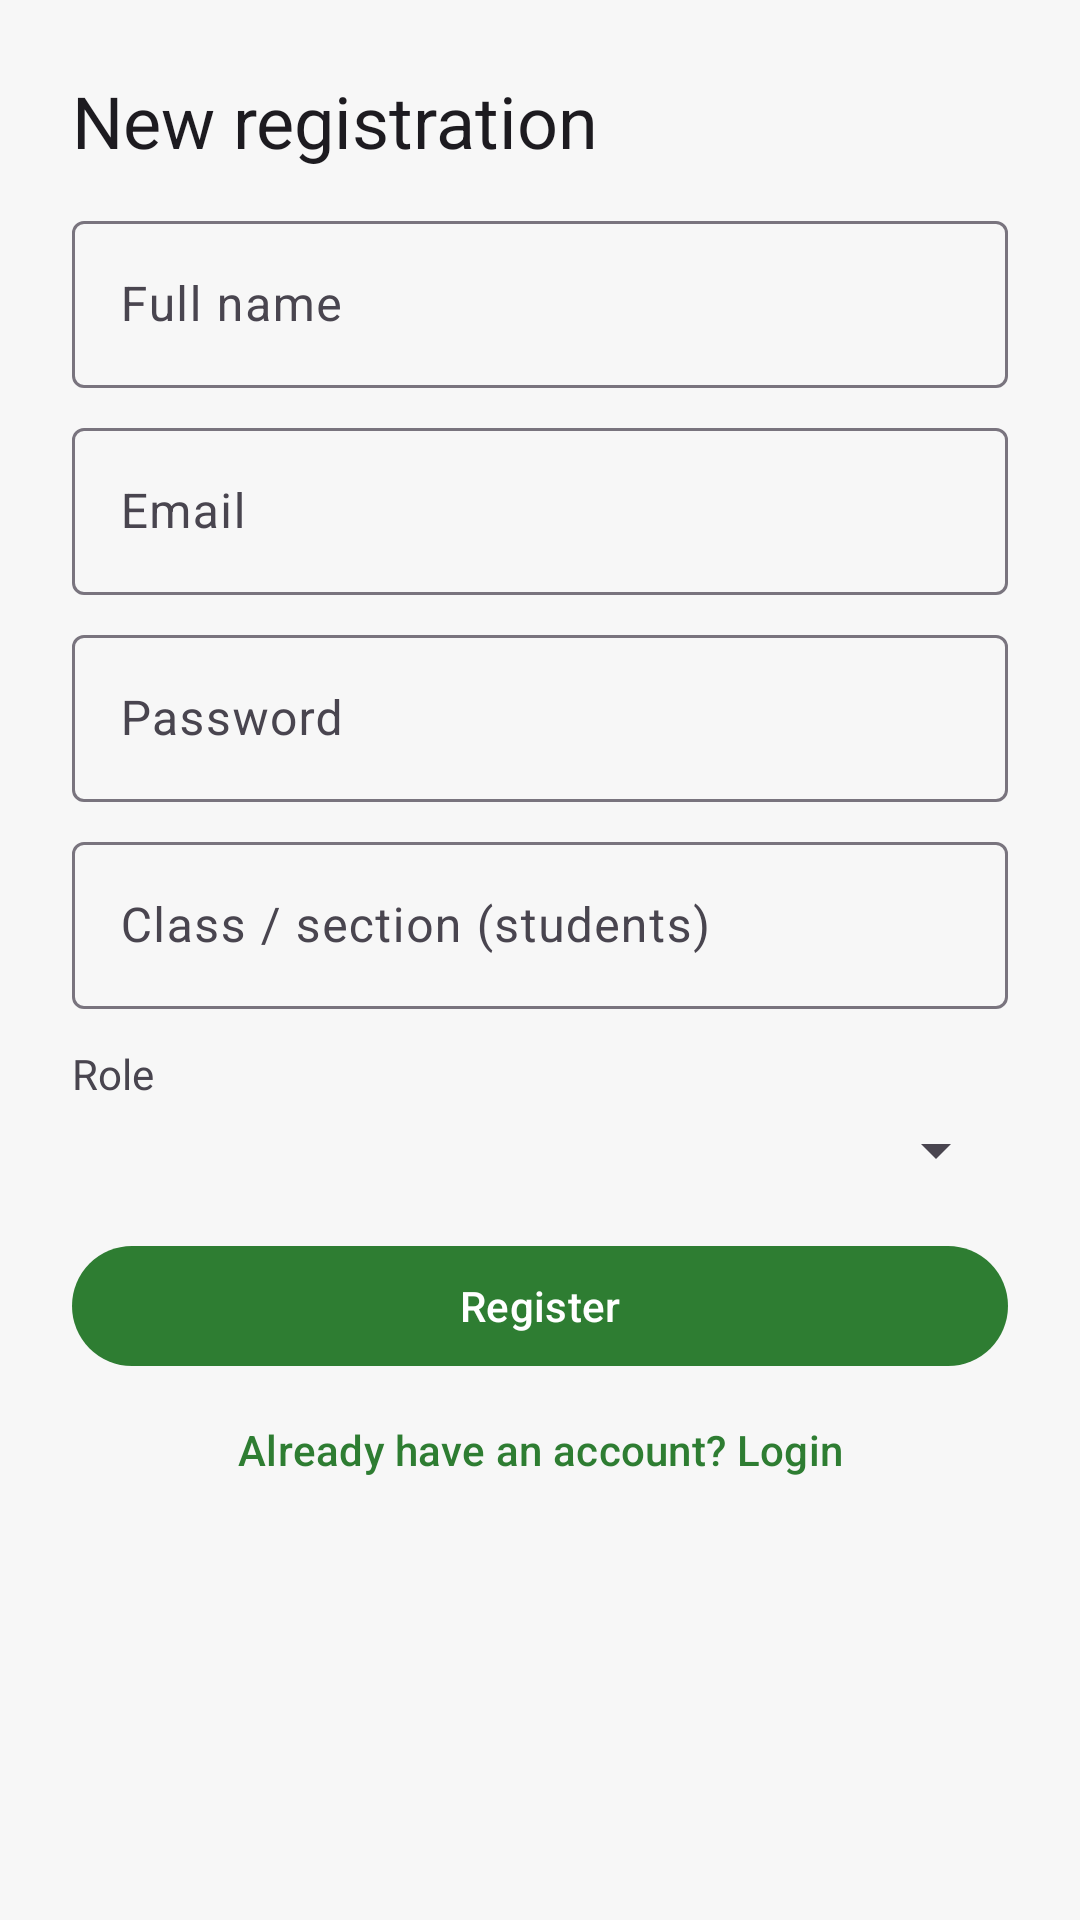

Here is an Android app screen rendered from its layout file. Give the layout XML and the strings, colors and styles it references.
<!-- AndroidManifest.xml: application theme Theme.NammaPustaka -->
<!-- res/layout/fragment_register.xml -->
<?xml version="1.0" encoding="utf-8"?>
<ScrollView xmlns:android="http://schemas.android.com/apk/res/android"
    android:layout_width="match_parent"
    android:layout_height="match_parent">

    <LinearLayout
        android:layout_width="match_parent"
        android:layout_height="wrap_content"
        android:orientation="vertical"
        android:padding="24dp">

        <TextView
            android:layout_width="wrap_content"
            android:layout_height="wrap_content"
            android:text="@string/register_title"
            android:textAppearance="?attr/textAppearanceHeadlineSmall" />

        <com.google.android.material.textfield.TextInputLayout
            android:layout_width="match_parent"
            android:layout_height="wrap_content"
            android:layout_marginTop="12dp"
            android:hint="@string/full_name">

            <com.google.android.material.textfield.TextInputEditText
                android:id="@+id/etName"
                android:layout_width="match_parent"
                android:layout_height="wrap_content" />
        </com.google.android.material.textfield.TextInputLayout>

        <com.google.android.material.textfield.TextInputLayout
            android:layout_width="match_parent"
            android:layout_height="wrap_content"
            android:layout_marginTop="8dp"
            android:hint="@string/email">

            <com.google.android.material.textfield.TextInputEditText
                android:id="@+id/etEmail"
                android:layout_width="match_parent"
                android:layout_height="wrap_content"
                android:inputType="textEmailAddress" />
        </com.google.android.material.textfield.TextInputLayout>

        <com.google.android.material.textfield.TextInputLayout
            android:layout_width="match_parent"
            android:layout_height="wrap_content"
            android:layout_marginTop="8dp"
            android:hint="@string/password">

            <com.google.android.material.textfield.TextInputEditText
                android:id="@+id/etPassword"
                android:layout_width="match_parent"
                android:layout_height="wrap_content"
                android:inputType="textPassword" />
        </com.google.android.material.textfield.TextInputLayout>

        <com.google.android.material.textfield.TextInputLayout
            android:layout_width="match_parent"
            android:layout_height="wrap_content"
            android:layout_marginTop="8dp"
            android:hint="@string/class_hint">

            <com.google.android.material.textfield.TextInputEditText
                android:id="@+id/etClass"
                android:layout_width="match_parent"
                android:layout_height="wrap_content" />
        </com.google.android.material.textfield.TextInputLayout>

        <TextView
            android:layout_width="wrap_content"
            android:layout_height="wrap_content"
            android:layout_marginTop="12dp"
            android:text="@string/role_label" />

        <Spinner
            android:id="@+id/spRole"
            android:layout_width="match_parent"
            android:layout_height="wrap_content"
            android:layout_marginTop="4dp" />

        <com.google.android.material.button.MaterialButton
            android:id="@+id/btnRegister"
            android:layout_width="match_parent"
            android:layout_height="wrap_content"
            android:layout_marginTop="16dp"
            android:text="@string/register" />

        <com.google.android.material.button.MaterialButton
            android:id="@+id/btnToLogin"
            style="@style/Widget.Material3.Button.TextButton"
            android:layout_width="wrap_content"
            android:layout_height="wrap_content"
            android:layout_gravity="center_horizontal"
            android:text="@string/have_account" />
    </LinearLayout>
</ScrollView>
<!-- resources referenced by this layout -->
<resources>
  <string name="class_hint">Class / section (students)</string>
  <string name="email">Email</string>
  <string name="full_name">Full name</string>
  <string name="have_account">Already have an account? Login</string>
  <string name="password">Password</string>
  <string name="register">Register</string>
  <string name="register_title">New registration</string>
  <string name="role_label">Role</string>
  <style name="Theme.NammaPustaka" parent="Theme.Material3.DayNight.NoActionBar">
          <item name="colorPrimary">@color/np_primary</item>
          <item name="colorOnPrimary">@color/np_on_primary</item>
          <item name="colorSecondary">@color/np_secondary</item>
          <item name="colorOnSecondary">@color/np_on_secondary</item>
          <item name="android:colorBackground">@color/np_background</item>
          <item name="colorSurface">@color/np_surface</item>
          <item name="colorError">@color/np_error</item>
          <item name="android:statusBarColor" tools:targetApi="l">@color/np_primary</item>
      </style>
  <color name="np_primary">#2E7D32</color>
  <color name="np_on_primary">#FFFFFF</color>
  <color name="np_secondary">#1565C0</color>
  <color name="np_on_secondary">#FFFFFF</color>
  <color name="np_background">#F7F7F7</color>
  <color name="np_surface">#FFFFFF</color>
  <color name="np_error">#B00020</color>
</resources>
